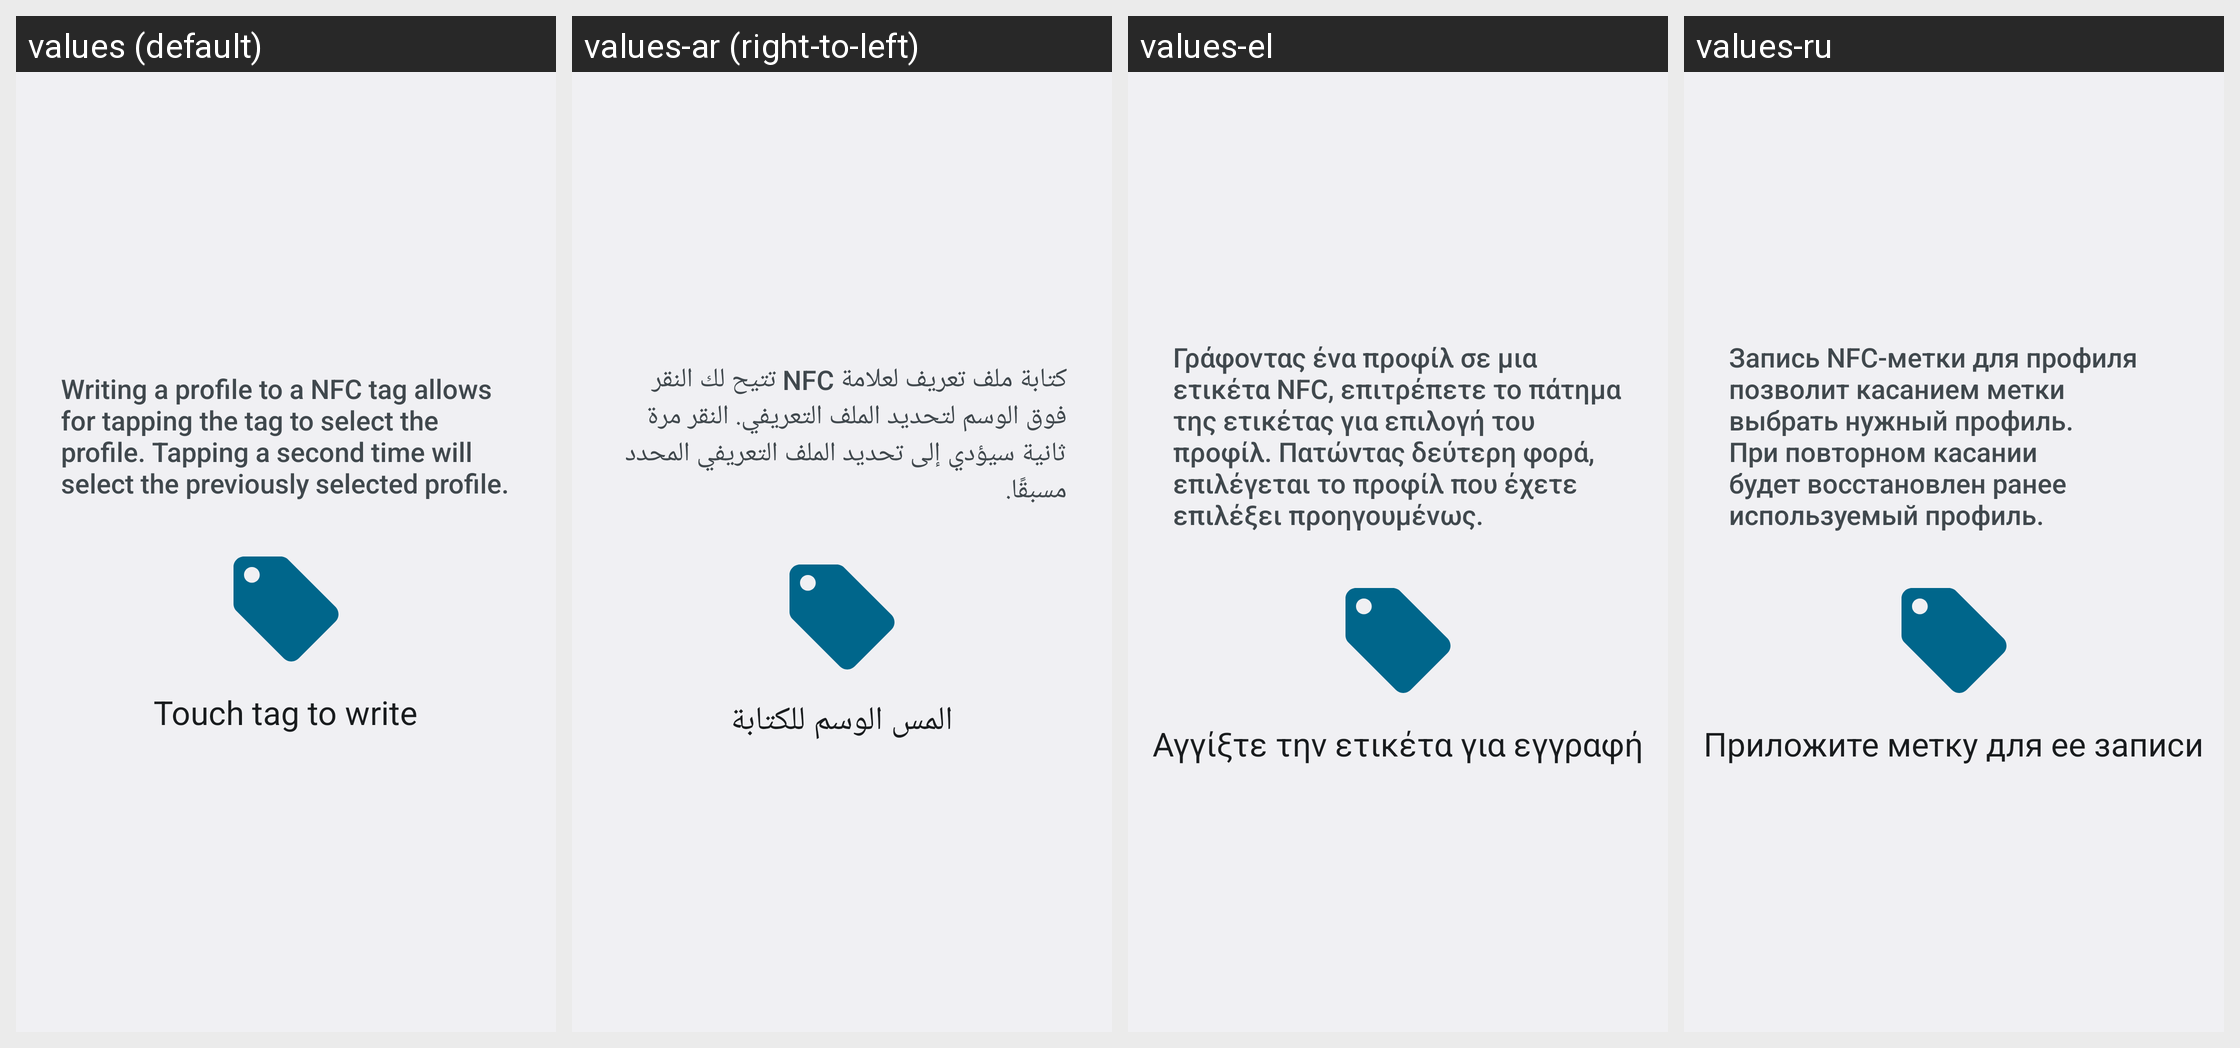

Locale-by-locale string values for the Android screen shown in this grid:
Android screen res/layout/nfc_writer.xml rendered under 4 locales, left to right: values (default), values-ar (right-to-left), values-el, values-ru. Device: Nexus 5 (rendered at 1080×1920; each locale shown at half size, 540×960, under a caption strip naming it); theme Theme.Settings.
Other locales in the repository, not shown: values-af, values-ast-rES, values-az, values-be, values-bg, values-bs, values-ca, values-cs, values-cy, values-da, values-de, values-en-rAU, values-en-rCA, values-en-rGB, values-en-rIN, values-es, values-es-rMX, values-es-rUS, values-et, values-eu, values-fi, values-fr, values-fy-rNL, values-gd, values-gl, values-hr, values-hu, values-in, values-is, values-it, values-iw, values-ja, values-ka, values-kn, values-ko, values-mk, values-nb, values-nl, values-pl, values-pt-rBR, values-pt-rPT, values-ro, values-sc-rIT, values-sk, values-sl, values-sq, values-sr, values-sv, values-th, values-tr, values-uk, values-vi, values-zh-rCN, values-zh-rTW.
Strings drawn on this screen, with the default value and each locale's value (text and hints the layout hard-codes, and strings that could not be matched under every locale, appear in the picture but are not listed):

profile_nfc_text
  values: Writing a profile to a NFC tag allows for tapping the tag to select the profile. Tapping a second time will select the previously selected profile.
  values-ar: كتابة ملف تعريف لعلامة NFC تتيح لك النقر فوق الوسم لتحديد الملف التعريفي. النقر مرة ثانية سيؤدي إلى تحديد الملف التعريفي المحدد مسبقًا.
  values-el: Γράφοντας ένα προφίλ σε μια ετικέτα NFC, επιτρέπετε το πάτημα της ετικέτας για επιλογή του προφίλ. Πατώντας δεύτερη φορά, επιλέγεται το προφίλ που έχετε επιλέξει προηγουμένως.
  values-ru: Запись NFC-метки для профиля позволит касанием метки выбрать нужный профиль. При повторном касании будет восстановлен ранее используемый профиль.

profile_write_touch_tag
  values: Touch tag to write
  values-ar: المس الوسم للكتابة
  values-el: Αγγίξτε την ετικέτα για εγγραφή
  values-ru: Приложите метку для ее записи
